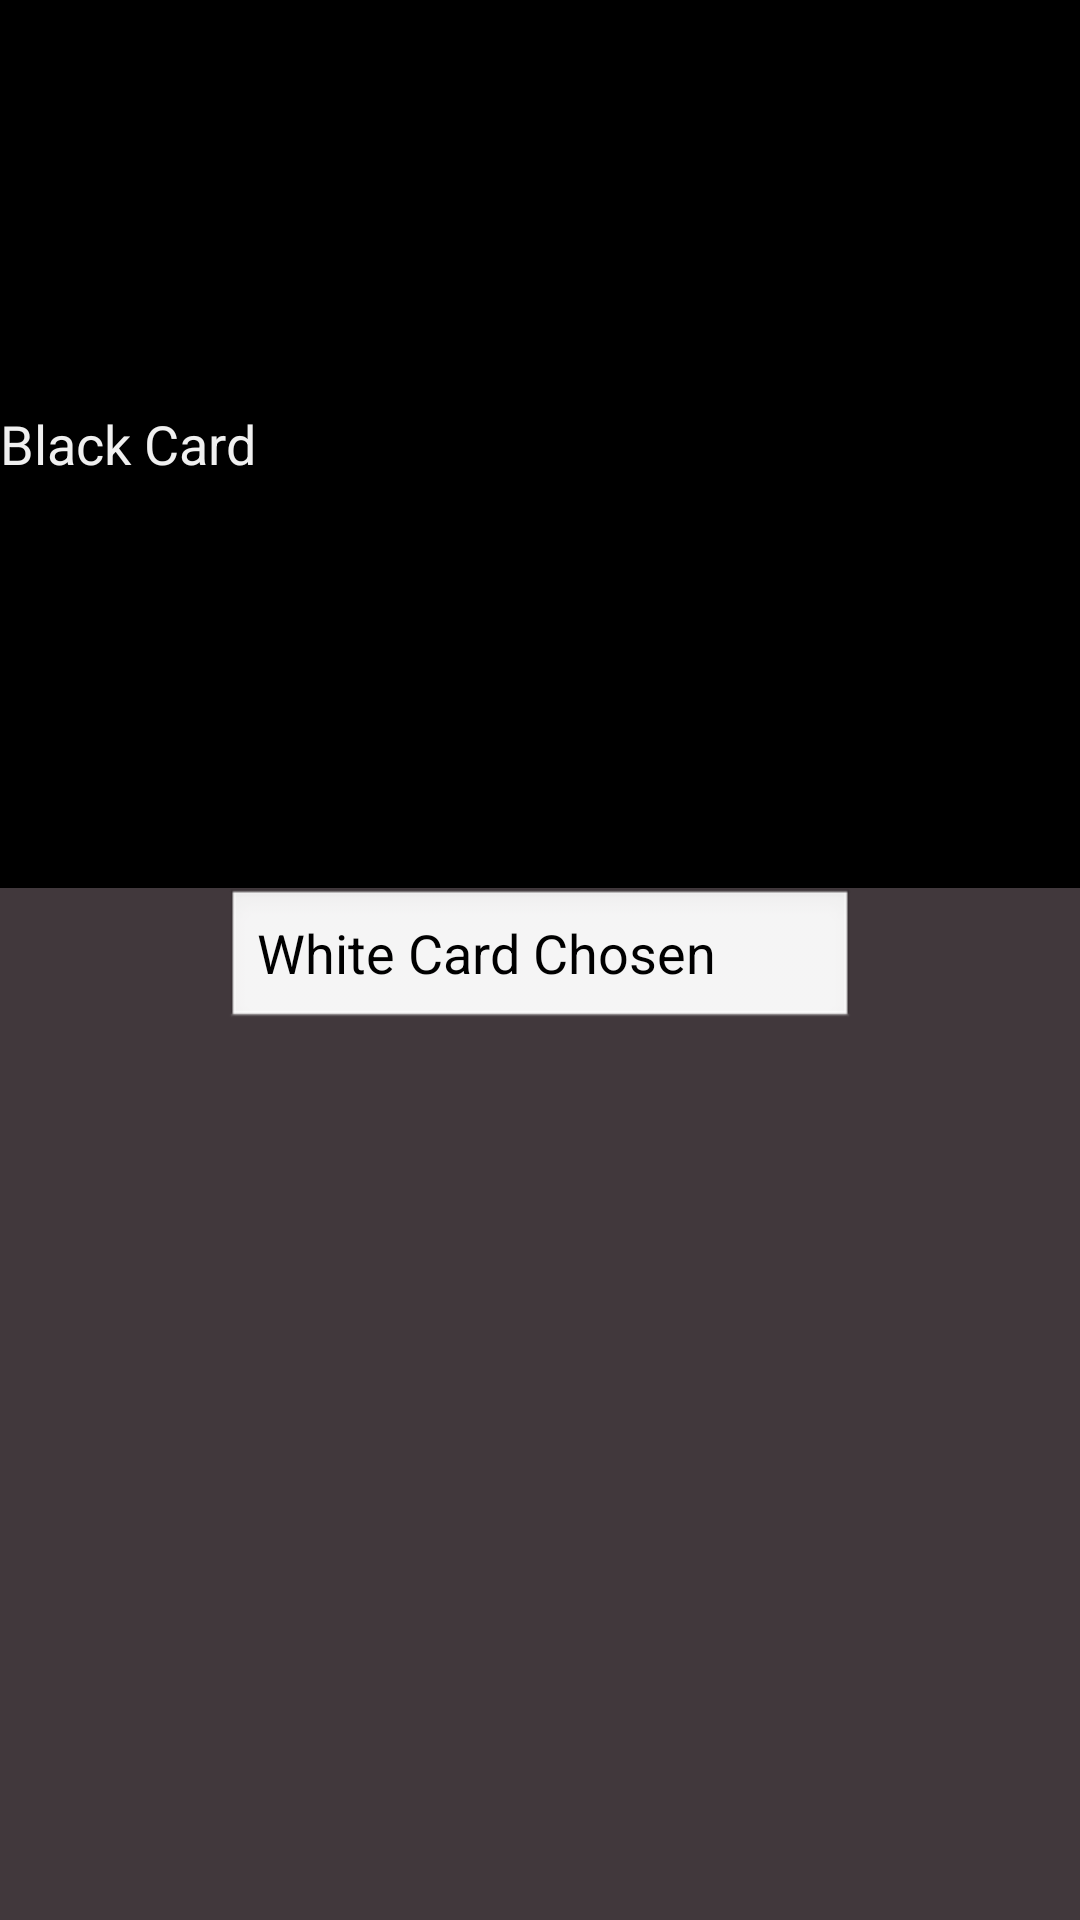

Android layout source for this screen:
<!-- AndroidManifest.xml: application theme AppTheme -->
<!-- res/layout/activity_view_selection.xml -->
<?xml version="1.0" encoding="utf-8"?>
<RelativeLayout xmlns:android="http://schemas.android.com/apk/res/android"
    android:layout_width="match_parent"
    android:layout_height="match_parent"
    android:background="@color/DK_GREY" >

    <EditText
        android:id="@+id/editText2"
        android:layout_width="wrap_content"
        android:layout_height="wrap_content"
        android:layout_centerHorizontal="true"
        android:layout_centerVertical="true"
        android:clickable="false"
        android:ems="10"
        android:focusable="false"
        android:focusableInTouchMode="false"
        android:inputType="textMultiLine"
        android:text="White Card Chosen" />

    <EditText
        android:id="@+id/editText1"
        android:layout_width="wrap_content"
        android:layout_height="wrap_content"
        android:layout_above="@+id/editText2"
        android:layout_alignParentLeft="true"
        android:layout_alignParentRight="true"
        android:layout_alignParentTop="true"
        android:background="#000000"
        android:clickable="false"
        android:ems="10"
        android:focusable="false"
        android:focusableInTouchMode="false"
        android:inputType="textMultiLine"
        android:text="Black Card"
        android:textColor="#F0F0F0" >

        <requestFocus />
    </EditText>

</RelativeLayout>
<!-- resources referenced by this layout -->
<resources>
  <color name="DK_GREY">#41383C</color>
  <style name="AppTheme" parent="AppBaseTheme">
          
          <item name="android:textColor">#FFFFE0</item>
      </style>
  <style name="AppBaseTheme" parent="android:Theme.Light">
          
      </style>
</resources>
